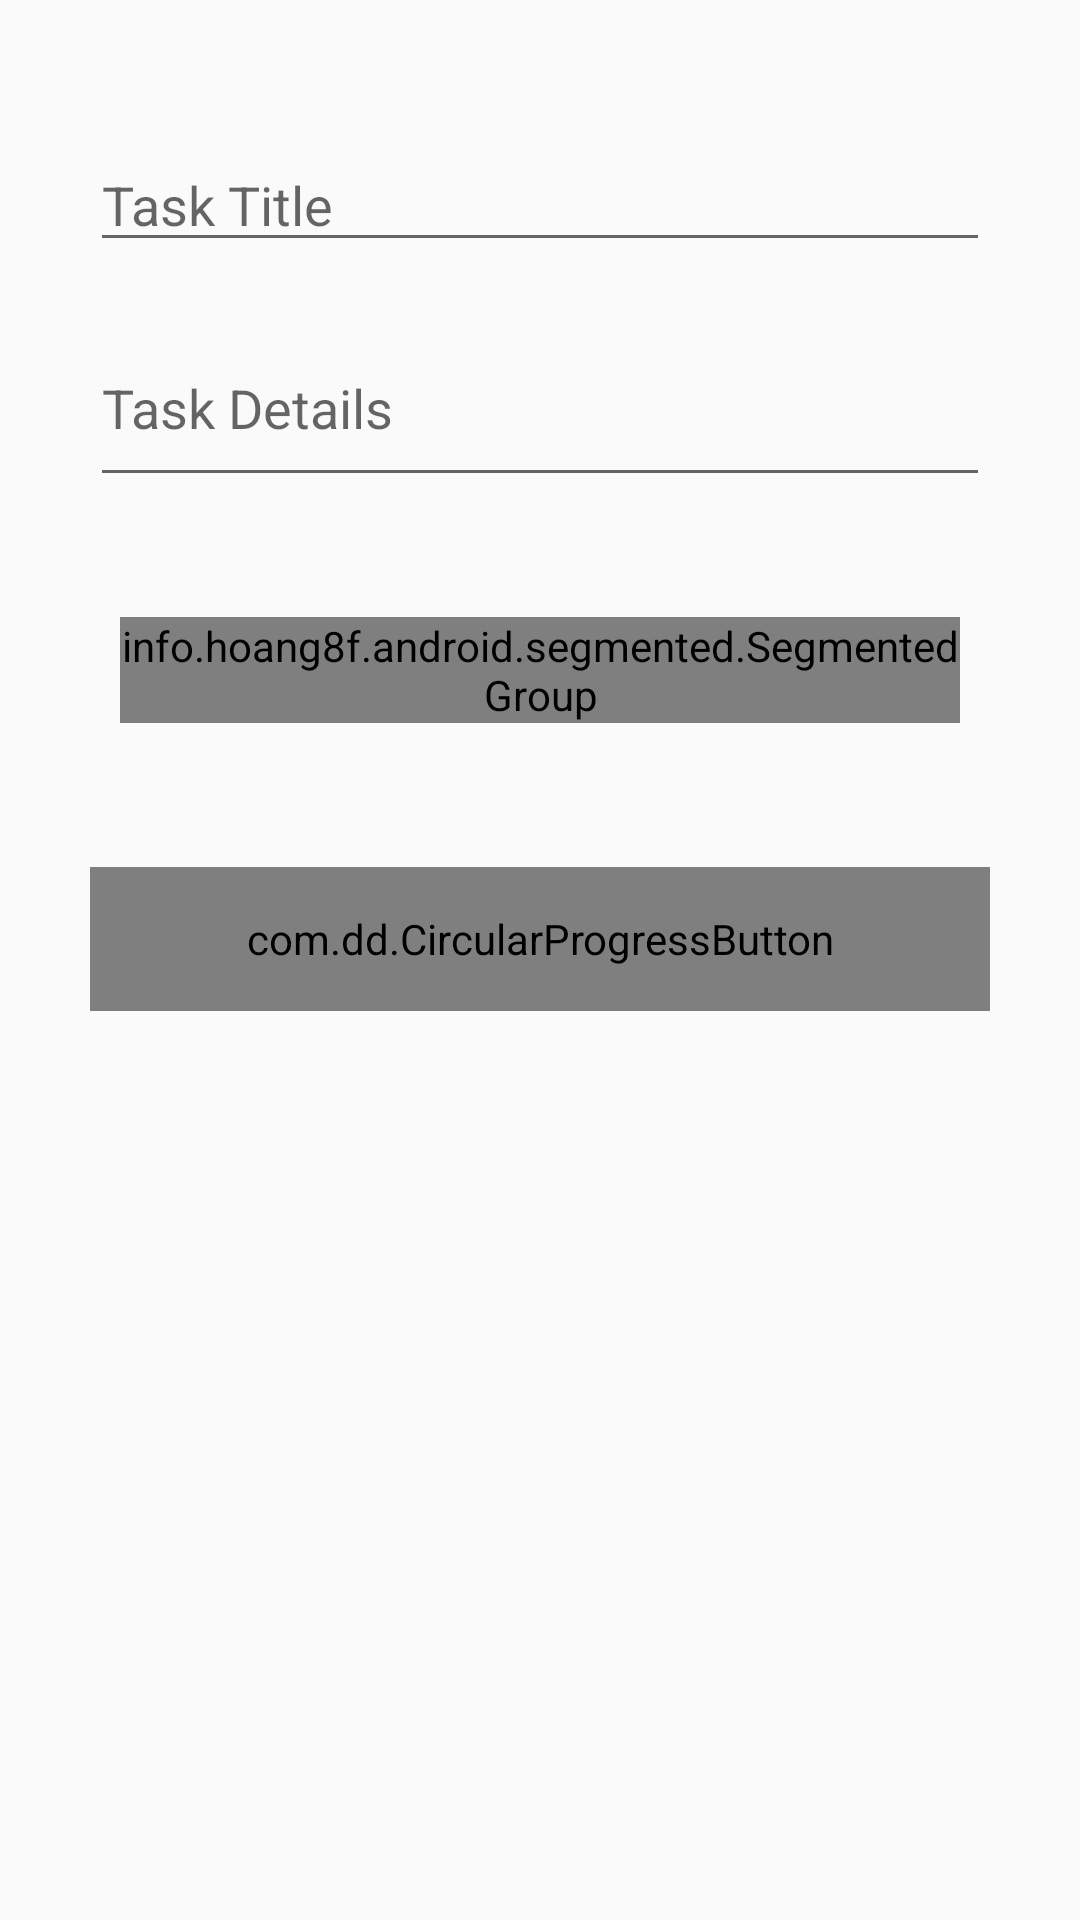

Here is an Android app screen rendered from its layout file. Give the layout XML and the strings, colors and styles it references.
<!-- AndroidManifest.xml: application theme AppTheme -->
<!-- res/layout/content_todo_details.xml -->
<?xml version="1.0" encoding="utf-8"?>
<android.support.constraint.ConstraintLayout xmlns:android="http://schemas.android.com/apk/res/android"
    xmlns:app="http://schemas.android.com/apk/res-auto"
    xmlns:tools="http://schemas.android.com/tools"
    android:layout_width="match_parent"
    android:layout_height="match_parent"
    app:layout_behavior="@string/appbar_scrolling_view_behavior"
    tools:context="ds.todoapp.ui.TodoDetailsActivity"
    tools:showIn="@layout/activity_todo_details">

    <LinearLayout
        android:orientation="vertical"
        android:layout_margin="30dp"
        android:layout_height="fill_parent"
        android:layout_width="fill_parent">


        <EditText
            android:id="@+id/title_edit_text"
            style="@style/BorderedEditTextBoxDark"
            android:drawablePadding="26dp"
            android:layout_marginTop="16dp"
            android:layout_width="match_parent"
            android:layout_height="wrap_content"
            android:hint="@string/title" />

        <EditText
            android:id="@+id/details_edit_text"
            style="@style/BorderedEditTextBoxDark"
            android:drawablePadding="26dp"
            android:layout_marginTop="16dp"
            android:layout_width="match_parent"
            android:layout_height="wrap_content"
            android:lines="2"
            android:maxLines="4"
            android:hint="@string/details" />

        <info.hoang8f.android.segmented.SegmentedGroup
            xmlns:segmentedgroup="http://schemas.android.com/apk/res-auto"
            android:id="@+id/segmented_status"
            android:layout_width="fill_parent"
            android:layout_height="wrap_content"
            android:layout_marginLeft="10dp"
            android:layout_marginRight="10dp"
            android:layout_marginTop="40dp"
            android:orientation="horizontal"
            segmentedgroup:sc_border_width="2dp"
            segmentedgroup:sc_corner_radius="10dp">

            <RadioButton
                android:id="@+id/button_open"
                android:layout_width="0dp"
                android:layout_height="wrap_content"
                android:layout_weight="1"
                android:text="Open"
                style="@style/RadioButton"
                android:checked="true"/>

            <RadioButton
                android:id="@+id/button_inprogress"
                android:layout_width="0dp"
                android:layout_height="wrap_content"
                android:layout_weight="1"
                android:text="In Progress"
                style="@style/RadioButton" />

            <RadioButton
                android:id="@+id/button_done"
                android:layout_width="0dp"
                android:layout_height="wrap_content"
                android:layout_weight="1"
                android:text="Done"
                style="@style/RadioButton" />
        </info.hoang8f.android.segmented.SegmentedGroup>

        <com.dd.CircularProgressButton
            android:id="@+id/save_button"
            android:layout_width="fill_parent"
            android:layout_height="48dp"
            android:layout_marginTop="48dp"
            android:layout_gravity="bottom"
            android:textColor="@android:color/white"
            android:textAllCaps="true"
            android:textSize="15sp"
            app:cpb_cornerRadius="2dp"
            app:cpb_textComplete="Saved"
            app:cpb_textError="Error Saving"
            app:cpb_textIdle="Save"
            app:cpb_selectorIdle="@drawable/idle_state_selector" />

    </LinearLayout>

</android.support.constraint.ConstraintLayout>
<!-- res/layout/activity_todo_details.xml (included above) -->
<?xml version="1.0" encoding="utf-8"?>
<android.support.design.widget.CoordinatorLayout xmlns:android="http://schemas.android.com/apk/res/android"
    xmlns:app="http://schemas.android.com/apk/res-auto"
    xmlns:tools="http://schemas.android.com/tools"
    android:layout_width="match_parent"
    android:layout_height="match_parent"
    tools:context="ds.todoapp.ui.TodoDetailsActivity">

    <android.support.design.widget.AppBarLayout
        android:layout_width="match_parent"
        android:layout_height="wrap_content"
        android:theme="@style/AppTheme.AppBarOverlay">

        <android.support.v7.widget.Toolbar
            android:id="@+id/toolbar"
            android:layout_width="match_parent"
            android:layout_height="?attr/actionBarSize"
            android:background="?attr/colorPrimary"
            app:popupTheme="@style/AppTheme.PopupOverlay" />

    </android.support.design.widget.AppBarLayout>

    <include layout="@layout/content_todo_details" />

</android.support.design.widget.CoordinatorLayout>
<!-- resources referenced by this layout -->
<resources>
  <string name="details">Task Details</string>
  <string name="title">Task Title</string>
  <style name="AppTheme.AppBarOverlay" parent="ThemeOverlay.AppCompat.Dark.ActionBar" />
  <style name="AppTheme.PopupOverlay" parent="ThemeOverlay.AppCompat.Light" />
  <style name="AppTheme" parent="Theme.AppCompat.Light.DarkActionBar">
          
          <item name="colorPrimary">@color/colorPrimary</item>
          <item name="colorPrimaryDark">@color/colorPrimaryDark</item>
          <item name="colorAccent">@color/colorAccent</item>
      </style>
  <color name="colorPrimary">#3f51b5</color>
  <color name="colorPrimaryDark">#303F9F</color>
  <color name="colorAccent">#FF4081</color>
</resources>
